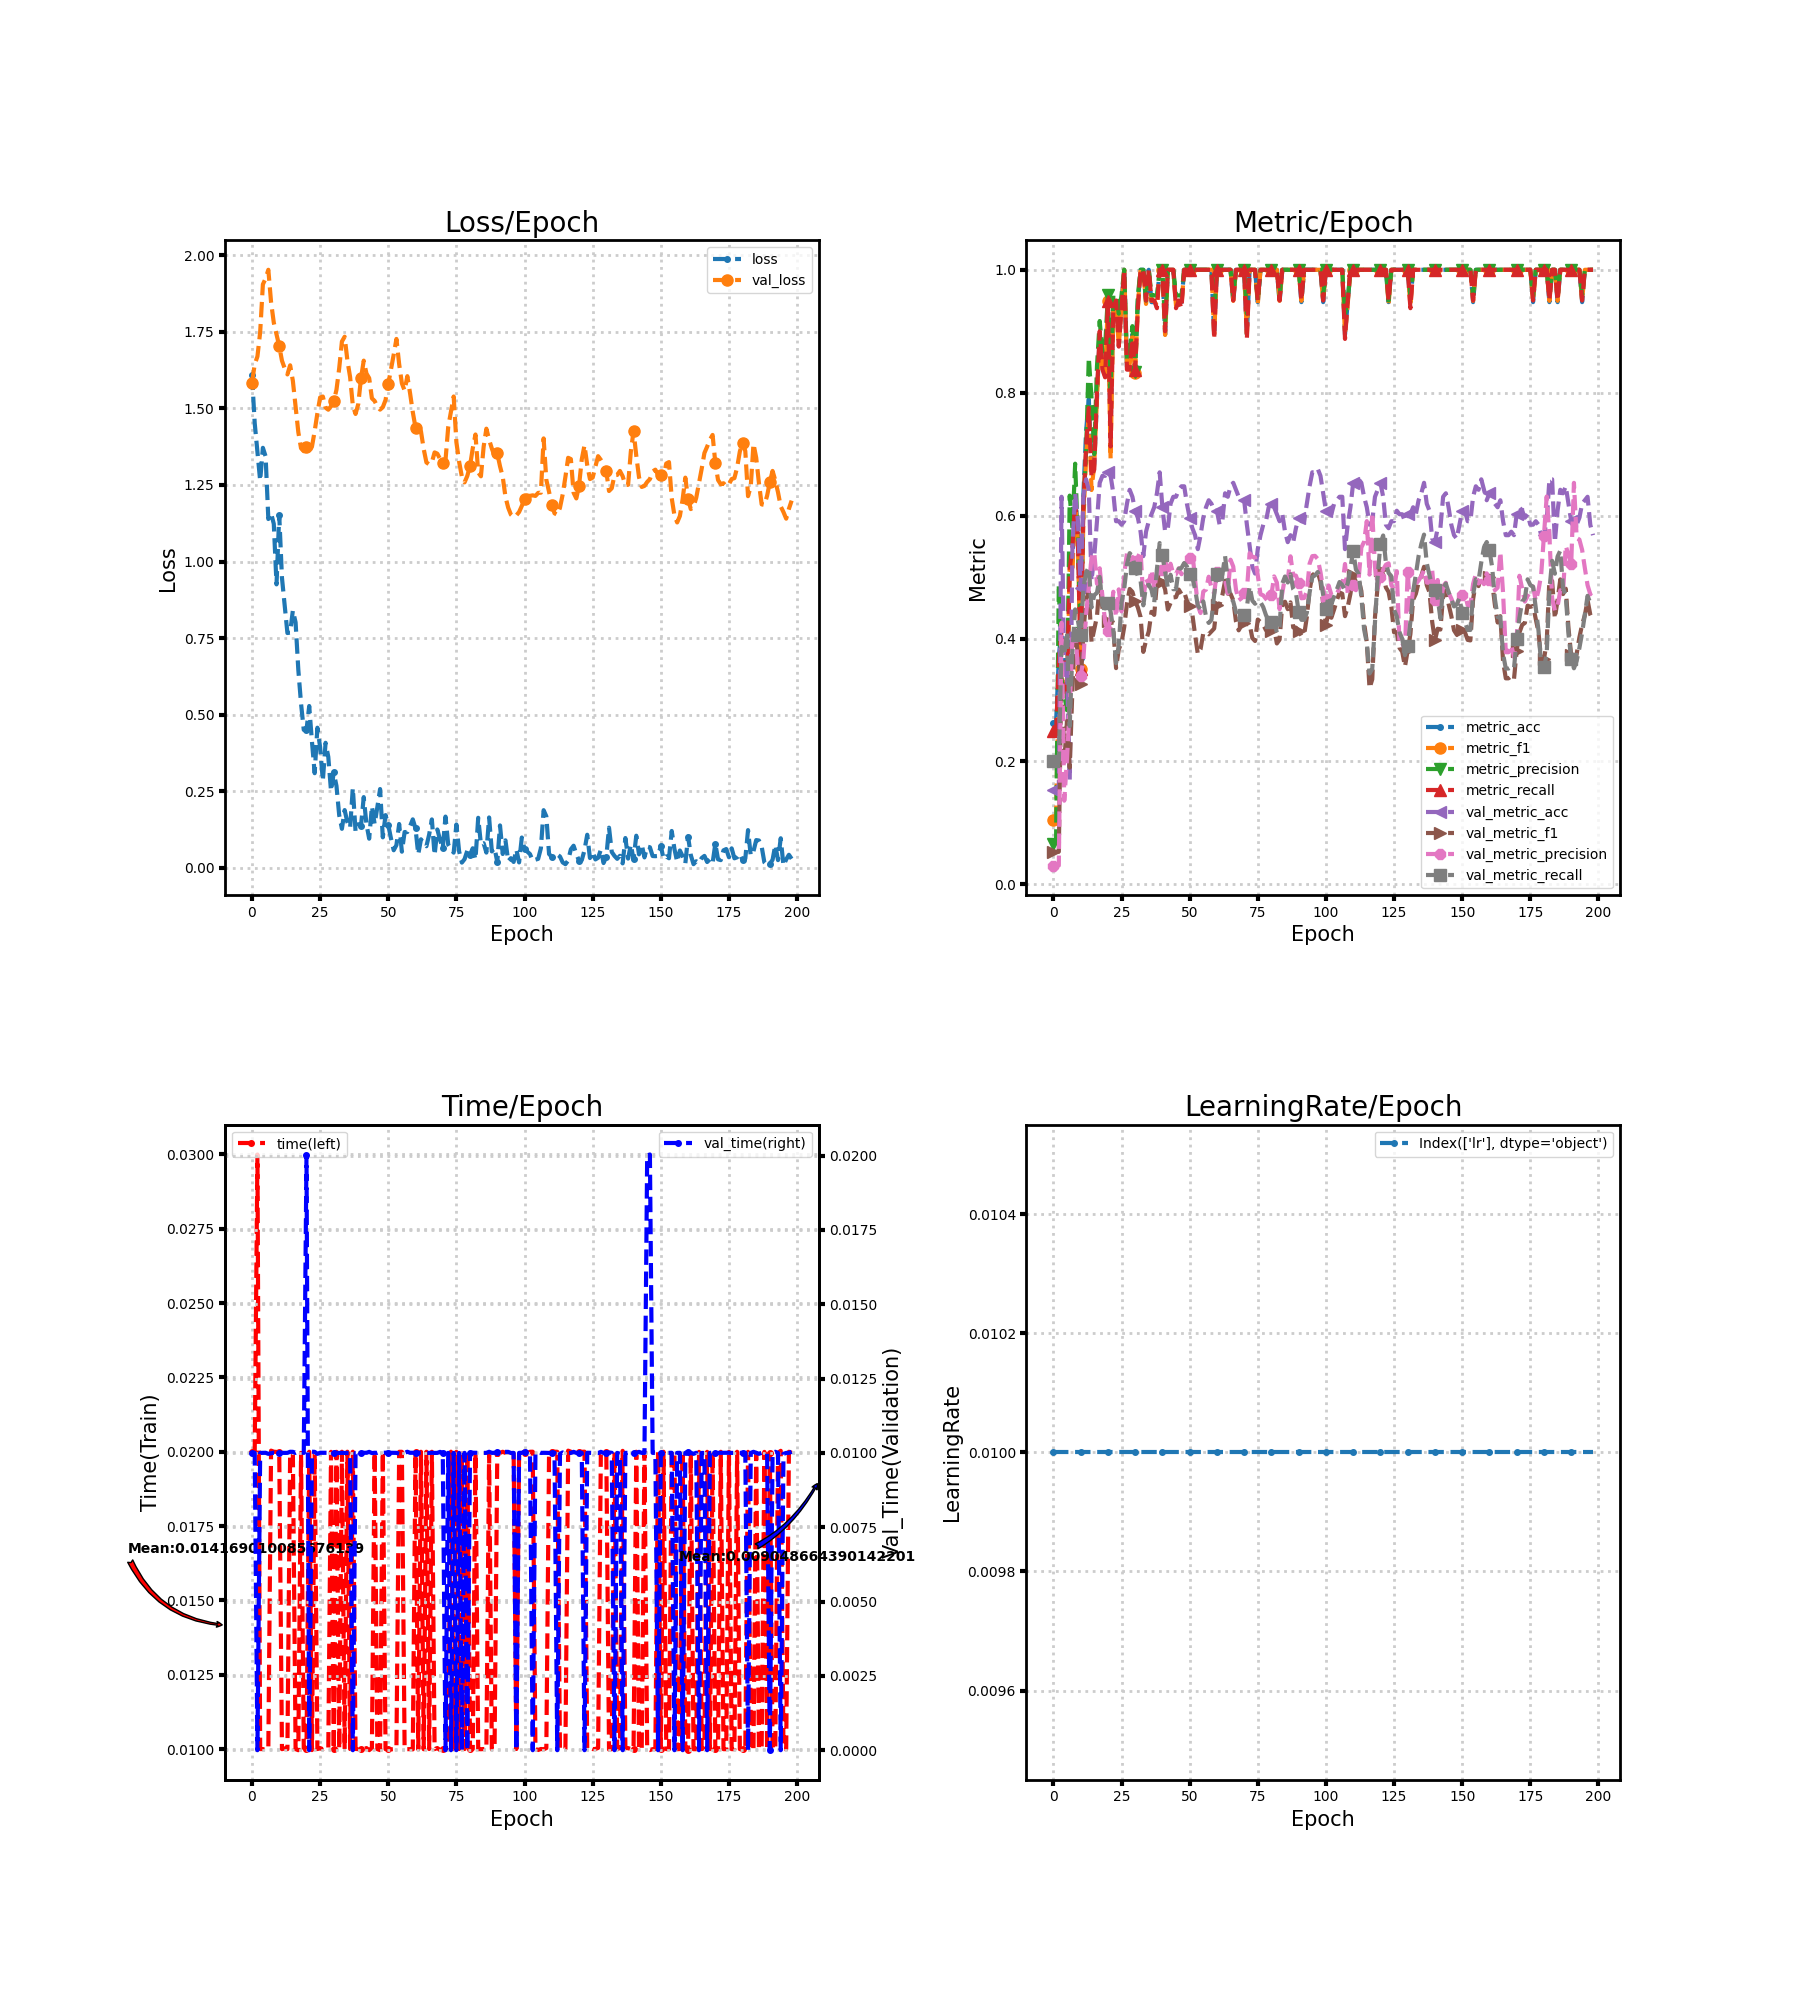

Data behind this chart, as committed beside it:
loss, metric_acc, metric_f1, metric_precision, metric_recall, time, lr, val_loss, val_metric_acc, val_metric_f1, val_metric_precision, val_metric_recall, val_time
1.61, 0.2632, 0.1042, 0.06579, 0.25, 0.02, 0.01, 1.584, 0.1534, 0.0532, 0.03068, 0.2, 0.009999
1.452, 0.2632, 0.1136, 0.07353, 0.25, 0.02, 0.01, 1.644, 0.1534, 0.0532, 0.03068, 0.2, 0.009999
1.359, 0.3684, 0.3303, 0.4881, 0.3625, 0.03, 0.01, 1.669, 0.1534, 0.0532, 0.03068, 0.2, 0.0
1.264, 0.4211, 0.3443, 0.3333, 0.4125, 0.01, 0.01, 1.748, 0.6307, 0.3659, 0.4257, 0.3864, 0.009998
1.371, 0.3684, 0.3095, 0.3075, 0.3625, 0.01, 0.01, 1.905, 0.3409, 0.1994, 0.1362, 0.3724, 0.01
1.343, 0.3158, 0.2965, 0.2833, 0.3125, 0.009967, 0.01, 1.924, 0.3523, 0.2657, 0.2044, 0.4109, 0.01
1.139, 0.5263, 0.5208, 0.6326, 0.5125, 0.01004, 0.01, 1.952, 0.1705, 0.1899, 0.2902, 0.2575, 0.009967
1.158, 0.5263, 0.506, 0.5792, 0.55, 0.02004, 0.01, 1.847, 0.5511, 0.3196, 0.4, 0.3828, 0.009987
1.123, 0.6316, 0.6334, 0.6845, 0.625, 0.02, 0.01, 1.78, 0.6364, 0.4135, 0.415, 0.4474, 0.01001
0.9255, 0.5789, 0.5563, 0.5625, 0.5625, 0.01999, 0.01, 1.741, 0.5909, 0.3743, 0.3523, 0.4291, 0.01
1.152, 0.3684, 0.35, 0.4083, 0.35, 0.02, 0.01, 1.703, 0.483, 0.3256, 0.3392, 0.4054, 0.01
0.9469, 0.6316, 0.5923, 0.6188, 0.6125, 0.009997, 0.01, 1.656, 0.6307, 0.4082, 0.3643, 0.4809, 0.01
0.8553, 0.7368, 0.6917, 0.7036, 0.7125, 0.01003, 0.01, 1.631, 0.6591, 0.4633, 0.4393, 0.5076, 0.009999
0.7667, 0.7895, 0.7708, 0.8571, 0.775, 0.009997, 0.01, 1.611, 0.642, 0.4758, 0.4828, 0.5163, 0.01
0.7682, 0.6842, 0.6417, 0.7917, 0.6625, 0.01997, 0.01, 1.641, 0.4943, 0.3939, 0.532, 0.4506, 0.01004
0.8403, 0.6842, 0.6833, 0.7, 0.675, 0.01996, 0.01, 1.59, 0.5341, 0.4151, 0.5402, 0.4706, 0.01003
0.8014, 0.7895, 0.7915, 0.8429, 0.8, 0.009999, 0.01, 1.504, 0.5909, 0.436, 0.4891, 0.4745, 0.01
0.6466, 0.8947, 0.8875, 0.9167, 0.9, 0.009962, 0.01, 1.422, 0.6534, 0.4919, 0.5143, 0.5002, 0.01004
0.5363, 0.8421, 0.8461, 0.8667, 0.8375, 0.01996, 0.01, 1.37, 0.6648, 0.4497, 0.4687, 0.4541, 0.01003
0.4506, 0.8421, 0.8258, 0.875, 0.825, 0.01003, 0.01, 1.36, 0.6648, 0.4296, 0.4258, 0.449, 0.009997
0.4506, 0.9474, 0.9495, 0.9583, 0.95, 0.01, 0.01, 1.374, 0.6705, 0.4278, 0.4127, 0.4573, 0.02
0.5284, 0.7368, 0.6923, 0.8063, 0.7125, 0.02, 0.01, 1.359, 0.6648, 0.4288, 0.4341, 0.4442, 0.0
0.4125, 0.9474, 0.9416, 0.9583, 0.9375, 0.009966, 0.01, 1.375, 0.6364, 0.4151, 0.4762, 0.4134, 0.01004
0.3091, 0.9474, 0.9495, 0.9583, 0.95, 0.01996, 0.01, 1.426, 0.5909, 0.3519, 0.4351, 0.3602, 0.01003
0.4576, 0.8947, 0.875, 0.9286, 0.875, 0.01, 0.01, 1.484, 0.5909, 0.3825, 0.48, 0.3896, 0.009967
0.3941, 0.9474, 0.9416, 0.9583, 0.9375, 0.01003, 0.01, 1.536, 0.5852, 0.3931, 0.4442, 0.4584, 0.01
0.2846, 1.0, 1.0, 1.0, 1.0, 0.009996, 0.01, 1.539, 0.5909, 0.4188, 0.5043, 0.4815, 0.01
0.4084, 0.8421, 0.8415, 0.8542, 0.8375, 0.01003, 0.01, 1.502, 0.6193, 0.4569, 0.5391, 0.5204, 0.01
0.3623, 0.8421, 0.8461, 0.8667, 0.8375, 0.009998, 0.01, 1.496, 0.642, 0.4807, 0.5398, 0.539, 0.01
0.251, 0.8947, 0.8916, 0.9083, 0.8875, 0.02, 0.01, 1.507, 0.6307, 0.476, 0.5318, 0.5338, 0.01
0.3114, 0.8421, 0.8314, 0.8333, 0.8375, 0.009997, 0.01, 1.523, 0.608, 0.461, 0.5254, 0.515, 0.01
0.2674, 0.9474, 0.9416, 0.9583, 0.9375, 0.02, 0.01, 1.561, 0.5966, 0.4505, 0.5324, 0.5014, 0.009998
0.1721, 1.0, 1.0, 1.0, 1.0, 0.01, 0.01, 1.631, 0.5739, 0.4349, 0.5419, 0.4942, 0.009997
0.1276, 1.0, 1.0, 1.0, 1.0, 0.02, 0.01, 1.718, 0.5341, 0.3783, 0.4635, 0.4541, 0.01
0.1887, 0.9474, 0.9444, 0.95, 0.95, 0.009999, 0.01, 1.734, 0.5739, 0.3969, 0.4973, 0.4856, 0.009997
0.1488, 1.0, 1.0, 1.0, 1.0, 0.02, 0.01, 1.657, 0.5909, 0.4116, 0.4886, 0.4874, 0.009998
0.131, 0.9474, 0.9495, 0.9583, 0.95, 0.01, 0.01, 1.602, 0.6023, 0.4435, 0.5114, 0.4796, 0.009998
0.2607, 0.9474, 0.9495, 0.9583, 0.95, 0.02, 0.01, 1.509, 0.6136, 0.4385, 0.481, 0.4581, 0.0
0.1187, 0.9474, 0.9416, 0.9583, 0.9375, 0.01, 0.01, 1.482, 0.6364, 0.4908, 0.5072, 0.513, 0.009997
0.1425, 1.0, 1.0, 1.0, 1.0, 0.009998, 0.01, 1.514, 0.6705, 0.5149, 0.5105, 0.5554, 0.01
0.1369, 1.0, 1.0, 1.0, 1.0, 0.01, 0.01, 1.599, 0.6136, 0.4921, 0.5119, 0.5354, 0.01
0.2311, 0.8947, 0.8939, 0.9083, 0.9, 0.009997, 0.01, 1.656, 0.5739, 0.48, 0.5286, 0.5089, 0.01
0.1426, 1.0, 1.0, 1.0, 1.0, 0.01003, 0.01, 1.614, 0.5795, 0.4473, 0.5052, 0.4827, 0.01
0.09534, 1.0, 1.0, 1.0, 1.0, 0.009964, 0.01, 1.599, 0.6193, 0.4579, 0.5218, 0.5037, 0.01003
0.201, 1.0, 1.0, 1.0, 1.0, 0.01004, 0.01, 1.533, 0.6307, 0.4669, 0.5045, 0.4803, 0.009993
0.143, 0.9474, 0.9416, 0.9583, 0.9375, 0.02, 0.01, 1.524, 0.6307, 0.4674, 0.5048, 0.4803, 0.01
0.1986, 0.9474, 0.9495, 0.9583, 0.95, 0.009998, 0.01, 1.505, 0.642, 0.4797, 0.5144, 0.5135, 0.01
0.2574, 0.9474, 0.9416, 0.9583, 0.9375, 0.009965, 0.01, 1.496, 0.6477, 0.4723, 0.5046, 0.5149, 0.01003
0.09974, 1.0, 1.0, 1.0, 1.0, 0.02, 0.01, 1.504, 0.6477, 0.4756, 0.5221, 0.5228, 0.01
0.1723, 1.0, 1.0, 1.0, 1.0, 0.009998, 0.01, 1.527, 0.6193, 0.4615, 0.5241, 0.5173, 0.01
0.1403, 1.0, 1.0, 1.0, 1.0, 0.009999, 0.01, 1.579, 0.5966, 0.4523, 0.5303, 0.5042, 0.01001
0.09602, 1.0, 1.0, 1.0, 1.0, 0.009992, 0.01, 1.627, 0.5795, 0.439, 0.5406, 0.4996, 0.01
0.05756, 1.0, 1.0, 1.0, 1.0, 0.009997, 0.01, 1.676, 0.5682, 0.4059, 0.4956, 0.48, 0.01
0.07463, 1.0, 1.0, 1.0, 1.0, 0.01003, 0.01, 1.727, 0.5455, 0.3748, 0.4533, 0.4535, 0.01
0.1433, 1.0, 1.0, 1.0, 1.0, 0.02, 0.01, 1.644, 0.5682, 0.3825, 0.4415, 0.4479, 0.009972
0.05291, 1.0, 1.0, 1.0, 1.0, 0.02, 0.01, 1.582, 0.5966, 0.4088, 0.4764, 0.4605, 0.009999
0.117, 1.0, 1.0, 1.0, 1.0, 0.009996, 0.01, 1.558, 0.6136, 0.4098, 0.4796, 0.4359, 0.01
0.117, 1.0, 1.0, 1.0, 1.0, 0.009997, 0.01, 1.605, 0.625, 0.4069, 0.5006, 0.4254, 0.01004
0.1362, 1.0, 1.0, 1.0, 1.0, 0.009998, 0.01, 1.55, 0.6193, 0.4117, 0.4832, 0.4305, 0.01
0.1585, 0.8947, 0.8948, 0.9286, 0.8875, 0.00999, 0.01, 1.488, 0.608, 0.4163, 0.4732, 0.4713, 0.01
... 139 more rows
